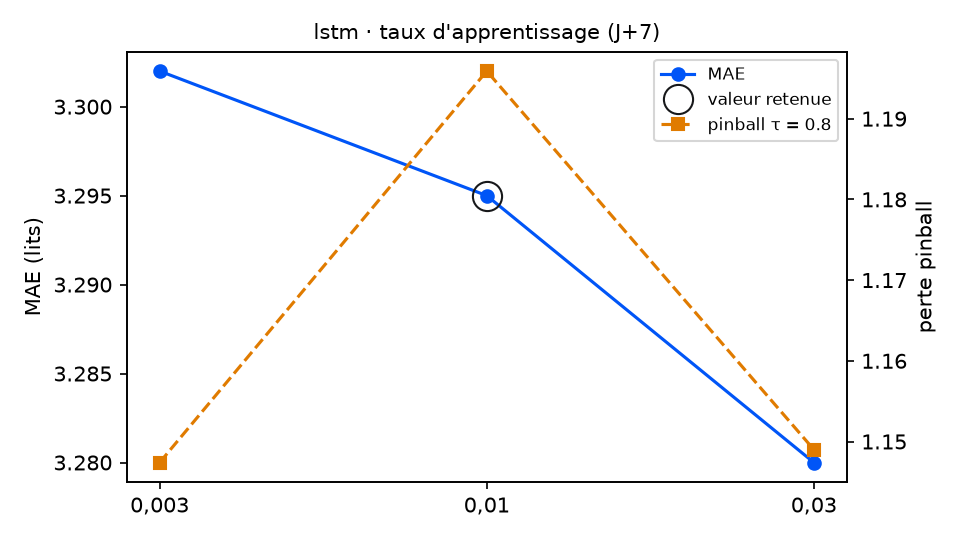

Data behind this chart, as committed beside it:
variante; MAE; RMSE; biais; pinball τ=0.8; couverture 90 %; temps (s); DM p (pinball τ=0.8); p Holm; DM p (MAE); vs choix retenu
taux_reseau = 0,003; 3.302; 4.008; -0.107; 1.147; 84.2; 15.7; 0.1283; 0.1283; 0.874; équivalent
taux_reseau = 0,01 (retenu); 3.295; 4.043; -0.091; 1.196; 82.5; 9.7; ; ; ; — choix retenu
taux_reseau = 0,03; 3.28; 4.031; -0.06; 1.149; 80.8; 7.8; 0.0561; 0.1122; 0.7095; équivalent
